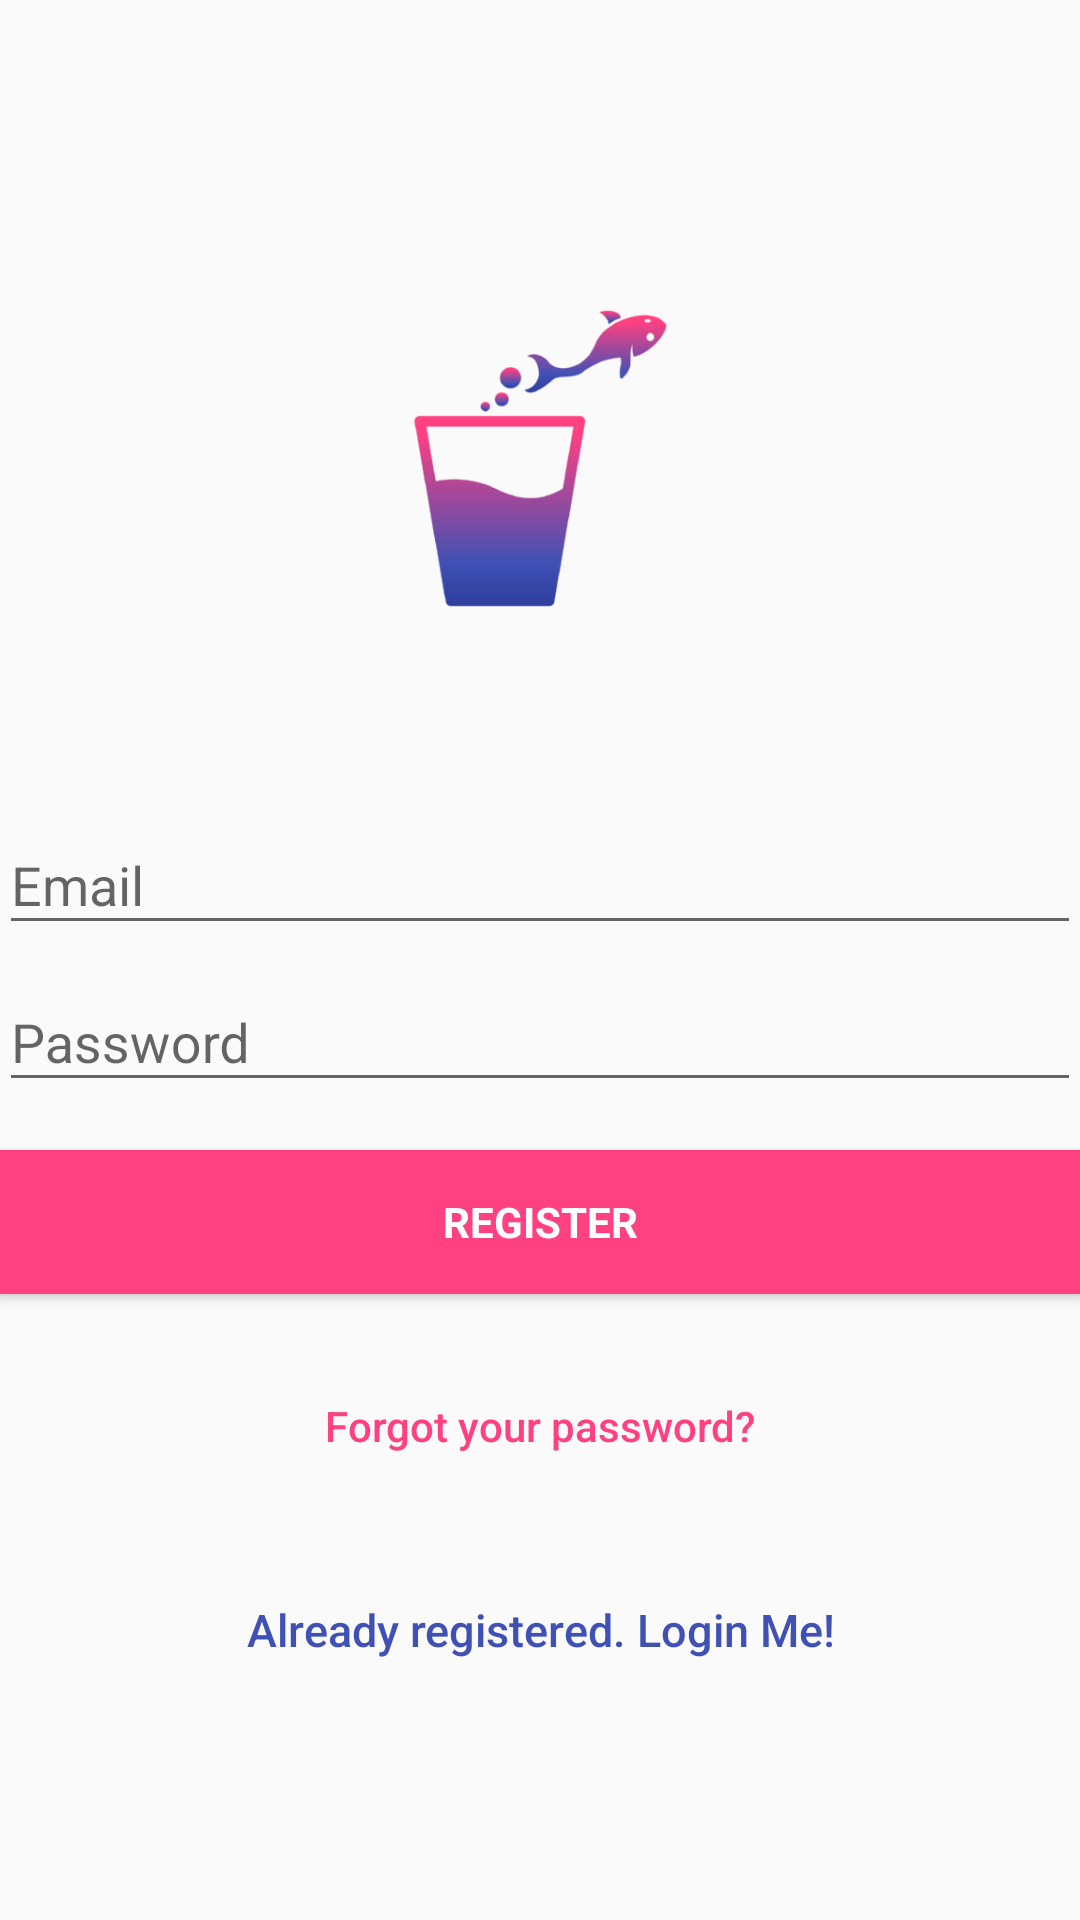

Produce the Android XML layout that renders to this screen, including the resource entries it uses.
<!-- AndroidManifest.xml: application theme AppTheme -->
<!-- res/layout/activity_signup.xml -->
<?xml version="1.0" encoding="utf-8"?>
<android.support.constraint.ConstraintLayout xmlns:android="http://schemas.android.com/apk/res/android"
    xmlns:app="http://schemas.android.com/apk/res-auto"
    xmlns:tools="http://schemas.android.com/tools"
    android:layout_width="match_parent"
    android:layout_height="match_parent"
    tools:context="com.buchmaier.jacqueline.mamiwata.SignupActivity">

    <LinearLayout
        android:layout_width="fill_parent"
        android:layout_height="fill_parent"
        android:gravity="center"
        android:orientation="vertical"
        android:padding="@dimen/activity_horizontal_margin">


        <ImageView
            android:layout_width="160dp"
            android:layout_height="160dp"
            android:layout_gravity="center_horizontal"
            android:layout_marginBottom="30dp"
            android:src="@drawable/web_hi_res_512" />

        <android.support.design.widget.TextInputLayout
            android:layout_width="match_parent"
            android:layout_height="wrap_content">

            <EditText
                android:id="@+id/email"
                android:layout_width="match_parent"
                android:layout_height="wrap_content"
                android:hint="@string/email"
                android:inputType="textEmailAddress"
                android:maxLines="1"
                android:textColor="@android:color/black" />

        </android.support.design.widget.TextInputLayout>

        <android.support.design.widget.TextInputLayout
            android:layout_width="match_parent"
            android:layout_height="wrap_content">

            <EditText
                android:id="@+id/password"
                android:layout_width="match_parent"
                android:layout_height="wrap_content"
                android:focusableInTouchMode="true"
                android:hint="@string/hint_password"
                android:imeActionId="@+id/login"
                android:imeOptions="actionUnspecified"
                android:inputType="textPassword"
                android:maxLines="1"
                android:textColor="@android:color/black" />

        </android.support.design.widget.TextInputLayout>

        <Button
            android:id="@+id/sign_up_button"
            style="?android:textAppearanceSmall"
            android:layout_width="match_parent"
            android:layout_height="wrap_content"
            android:layout_marginTop="16dp"
            android:background="@color/colorAccent"
            android:text="@string/action_sign_in_short"
            android:textColor="@android:color/white"
            android:textStyle="bold" />

        <Button
            android:id="@+id/btn_reset_password"
            android:layout_width="fill_parent"
            android:layout_height="wrap_content"
            android:layout_marginTop="20dip"
            android:background="@null"
            android:text="@string/btn_forgot_password"
            android:textAllCaps="false"
            android:textColor="@color/colorAccent" />

        

        <Button
            android:id="@+id/sign_in_button"
            android:layout_width="fill_parent"
            android:layout_height="wrap_content"
            android:layout_marginTop="20dip"
            android:background="@null"
            android:text="@string/btn_link_to_login"
            android:textAllCaps="false"
            android:textColor="@color/colorPrimary"
            android:textSize="15dp" />
    </LinearLayout>

</android.support.constraint.ConstraintLayout>
<!-- resources referenced by this layout -->
<resources>
  <color name="colorAccent">#ff4081</color>
  <color name="colorPrimary">#3f51b5</color>
  <!-- drawable web_hi_res_512: png bitmap (drawable, 20440 bytes) -->
  <string name="action_sign_in_short">Register</string>
  <string name="btn_forgot_password">Forgot your password?</string>
  <string name="btn_link_to_login">Already registered. Login Me!</string>
  <string name="email">Email</string>
  <string name="hint_password">Password</string>
  <style name="AppTheme" parent="Theme.AppCompat.Light.DarkActionBar">
          
          <item name="colorPrimary">@color/colorPrimary</item>
          <item name="colorPrimaryDark">@color/colorPrimaryDark</item>
          <item name="colorAccent">@color/colorAccent</item>
          <item name="colorSoft">@color/colorSoft</item>
      </style>
  <color name="colorPrimaryDark">#303F9F</color>
</resources>
